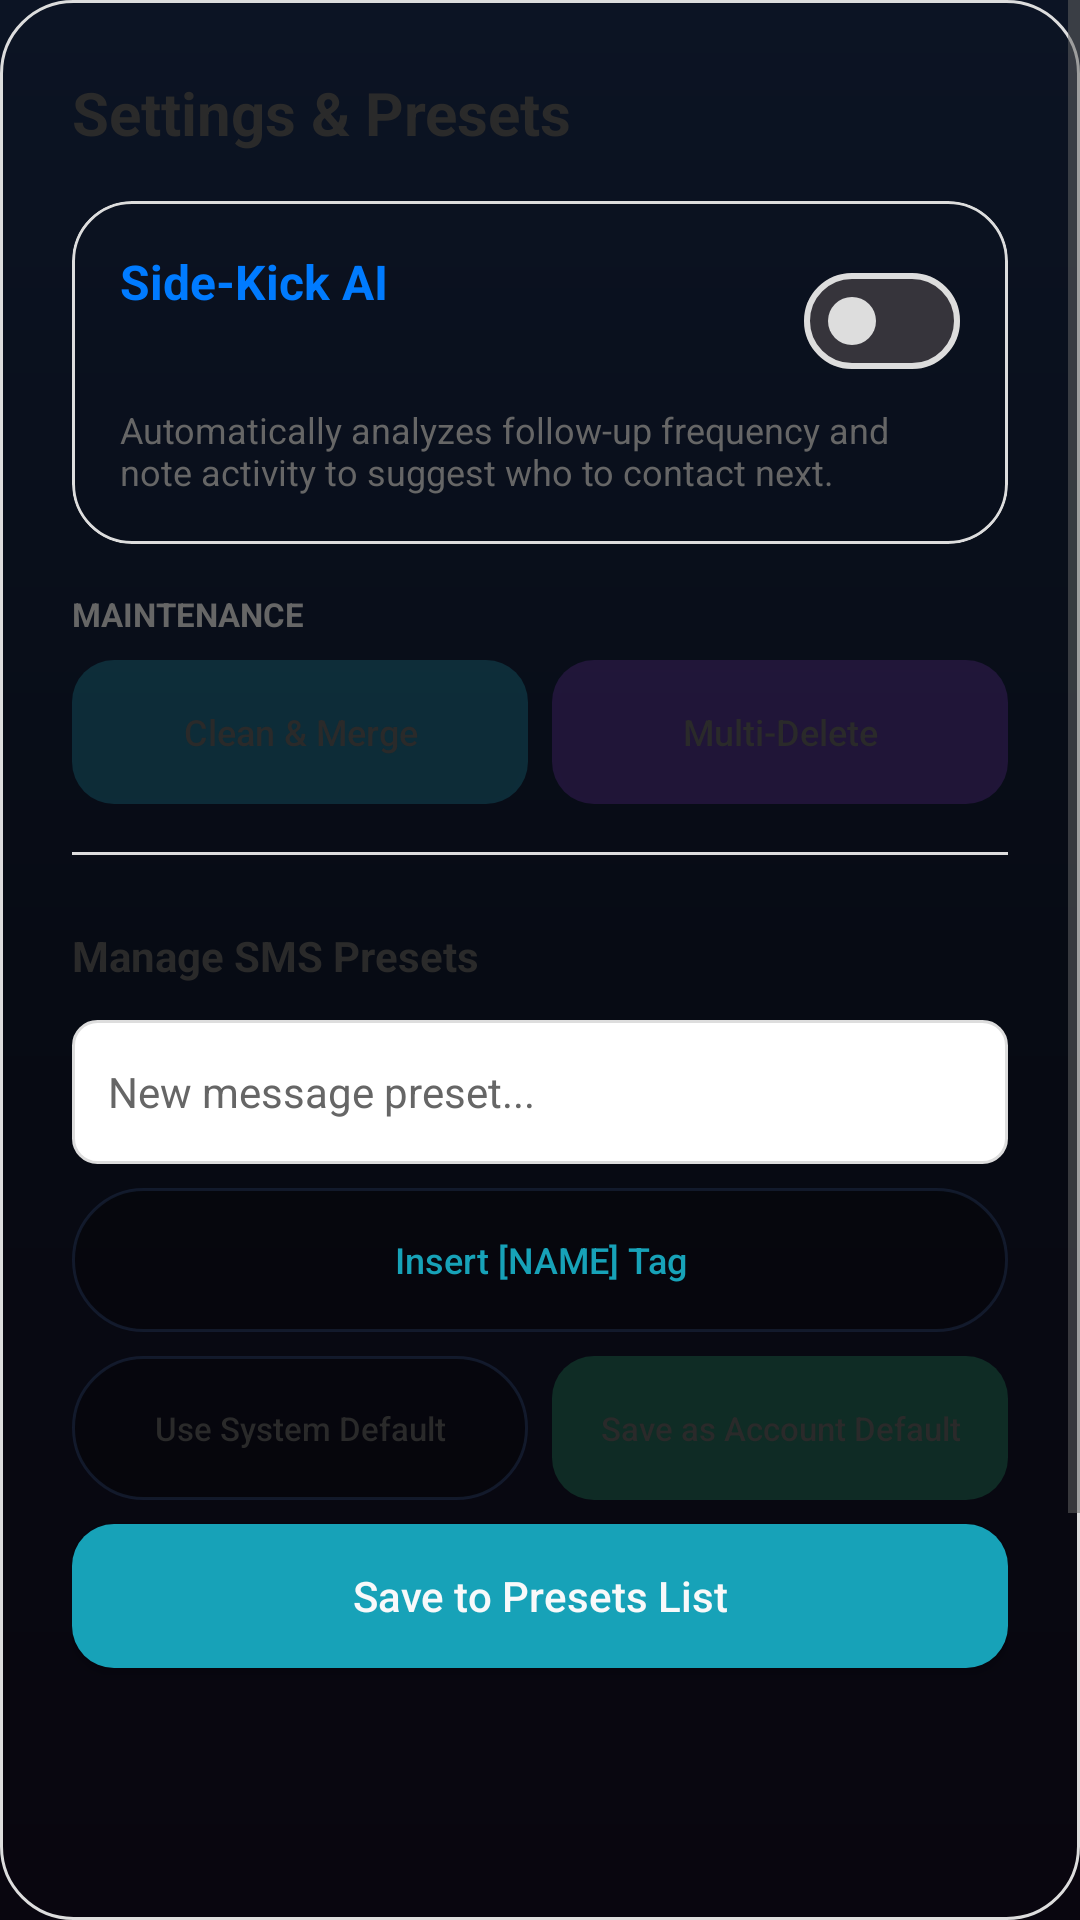

Layout XML and referenced resources for this Android screen:
<!-- AndroidManifest.xml: application theme Theme.RCRM -->
<!-- res/layout/dialog_manage_presets.xml -->
<?xml version="1.0" encoding="utf-8"?>
<ScrollView xmlns:android="http://schemas.android.com/apk/res/android"
    xmlns:app="http://schemas.android.com/apk/res-auto"
    android:layout_width="match_parent"
    android:layout_height="wrap_content"
    android:background="@drawable/bg_dialog_space_glass">

    <LinearLayout
        android:layout_width="match_parent"
        android:layout_height="wrap_content"
        android:orientation="vertical"
        android:padding="24dp">

        <TextView
            android:layout_width="wrap_content"
            android:layout_height="wrap_content"
            android:text="Settings &amp; Presets"
            android:textSize="20sp"
            android:textStyle="bold"
            android:textColor="@color/textColorPrimary"
            android:layout_marginBottom="16dp"/>

        
        <com.google.android.material.card.MaterialCardView
            android:layout_width="match_parent"
            android:layout_height="wrap_content"
            android:layout_marginBottom="16dp"
            app:cardCornerRadius="20dp"
            app:cardElevation="0dp"
            app:strokeWidth="1dp"
            app:cardBackgroundColor="@color/surfaceGlass"
            app:strokeColor="@color/dividerColor">

            <LinearLayout
                android:layout_width="match_parent"
                android:layout_height="wrap_content"
                android:orientation="vertical"
                android:padding="16dp">

                <RelativeLayout
                    android:layout_width="match_parent"
                    android:layout_height="wrap_content">

                    <TextView
                        android:layout_width="wrap_content"
                        android:layout_height="wrap_content"
                        android:text="@string/side_kick_title"
                        android:textSize="16sp"
                        android:textStyle="bold"
                        android:textColor="@color/colorPrimary"/>

                    <com.google.android.material.materialswitch.MaterialSwitch
                        android:id="@+id/switchSideKick"
                        android:layout_width="wrap_content"
                        android:layout_height="wrap_content"
                        android:layout_alignParentEnd="true" />
                </RelativeLayout>

                <TextView
                    android:layout_width="match_parent"
                    android:layout_height="wrap_content"
                    android:text="@string/side_kick_description"
                    android:textSize="12sp"
                    android:textColor="@color/textColorSecondary"
                    android:layout_marginTop="4dp"/>
            </LinearLayout>
        </com.google.android.material.card.MaterialCardView>

        
        <TextView
            android:layout_width="wrap_content"
            android:layout_height="wrap_content"
            android:text="MAINTENANCE"
            android:textSize="11sp"
            android:textStyle="bold"
            android:textColor="@color/textColorSecondary"
            android:layout_marginBottom="8dp"/>

        <LinearLayout
            android:layout_width="match_parent"
            android:layout_height="wrap_content"
            android:orientation="horizontal"
            android:layout_marginBottom="16dp">

            <Button
                android:id="@+id/btnCleanDuplicates"
                android:layout_width="0dp"
                android:layout_height="wrap_content"
                android:minHeight="48dp"
                android:layout_weight="1"
                android:text="Clean &amp; Merge"
                android:textSize="12sp"
                android:background="@drawable/bg_neon_cyan_button"
                app:backgroundTint="@null"
                android:textColor="@color/textColorPrimary"
                android:textAllCaps="false"
                android:layout_marginEnd="4dp"/>

            <Button
                android:id="@+id/btnBulkDeleteContacts"
                android:layout_width="0dp"
                android:layout_height="wrap_content"
                android:minHeight="48dp"
                android:layout_weight="1"
                android:text="Multi-Delete"
                android:textSize="12sp"
                android:background="@drawable/bg_neon_purple_button"
                app:backgroundTint="@null"
                android:textColor="@color/textColorPrimary"
                android:textAllCaps="false"
                android:layout_marginStart="4dp"/>
        </LinearLayout>

        <View
            android:layout_width="match_parent"
            android:layout_height="1dp"
            android:background="@color/dividerColor"
            android:layout_marginBottom="24dp"/>

        
        <TextView
            android:layout_width="wrap_content"
            android:layout_height="wrap_content"
            android:text="Manage SMS Presets"
            android:textSize="14sp"
            android:textStyle="bold"
            android:textColor="@color/textColorPrimary"
            android:layout_marginBottom="12dp"/>

        <EditText
            android:id="@+id/etNewPreset"
            android:layout_width="match_parent"
            android:layout_height="wrap_content"
            android:minHeight="48dp"
            android:hint="New message preset..."
            android:inputType="textMultiLine"
            android:textSize="14sp"
            android:background="@drawable/bg_edittext_outline"
            android:padding="12dp"
            android:layout_marginBottom="8dp"/>

        <Button
            android:id="@+id/btnInsertNameTagDialog"
            android:layout_width="match_parent"
            android:layout_height="wrap_content"
            android:minHeight="48dp"
            android:text="Insert [NAME] Tag"
            android:textSize="12sp"
            android:background="@drawable/bg_frosted_pill_input"
            app:backgroundTint="@null"
            android:textColor="@color/colorInfo"
            android:textAllCaps="false"
            android:layout_marginBottom="8dp"/>

        <LinearLayout
            android:layout_width="match_parent"
            android:layout_height="wrap_content"
            android:orientation="horizontal"
            android:layout_marginBottom="8dp">

            <Button
                android:id="@+id/btnDefaultFollowUp"
                android:layout_width="0dp"
                android:layout_weight="1"
                android:layout_height="wrap_content"
                android:minHeight="48dp"
                android:text="@string/btn_use_system_default"
                android:textSize="11sp"
                android:background="@drawable/bg_frosted_pill_input"
                app:backgroundTint="@null"
                android:textColor="@color/textColorPrimary"
                android:textAllCaps="false"
                android:layout_marginEnd="4dp"/>

            <Button
                android:id="@+id/btnSetAccountDefault"
                android:layout_width="0dp"
                android:layout_weight="1"
                android:layout_height="wrap_content"
                android:minHeight="48dp"
                android:text="@string/btn_save_account_default"
                android:textSize="11sp"
                android:background="@drawable/bg_neon_green_button"
                app:backgroundTint="@null"
                android:textColor="@color/textColorPrimary"
                android:textAllCaps="false"
                android:layout_marginStart="4dp"/>
        </LinearLayout>

        <Button
            android:id="@+id/btnAddPreset"
            android:layout_width="match_parent"
            android:layout_height="wrap_content"
            android:minHeight="48dp"
            android:text="@string/btn_save_to_presets"
            android:background="@drawable/bg_primary_gradient_button"
            app:backgroundTint="@null"
            android:textColor="@color/backgroundColor"
            android:textAllCaps="false"
            android:layout_marginBottom="16dp"/>

        <ListView
            android:id="@+id/listViewPresets"
            android:layout_width="match_parent"
            android:layout_height="200dp"
            android:layout_marginBottom="16dp"/>

    </LinearLayout>
</ScrollView>
<!-- resources referenced by this layout -->
<resources>
  <color name="backgroundColor">#F8F9FA</color>
  <color name="colorInfo">#17A2B8</color>
  <color name="colorPrimary">#007BFF</color>
  <color name="dividerColor">#DDDDDD</color>
  <color name="textColorPrimary">#2A2A2A</color>
  <color name="textColorSecondary">#666666</color>
  <!-- drawable bg_edittext_outline (drawable) -->
  <?xml version="1.0" encoding="utf-8"?>
  <shape xmlns:android="http://schemas.android.com/apk/res/android">
      <solid android:color="#FFFFFF" />
      <stroke
          android:width="1dp"
          android:color="#DDDDDD" />
      <corners android:radius="8dp" />
  </shape>
  <!-- drawable bg_frosted_pill_input (drawable) -->
  <?xml version="1.0" encoding="utf-8"?>
  <shape xmlns:android="http://schemas.android.com/apk/res/android"
      android:shape="rectangle">
      <solid android:color="#4D000000" />
      <corners android:radius="26dp" />
      <stroke
          android:width="1dp"
          android:color="#66243656" />
  </shape>
  <!-- drawable bg_neon_cyan_button (drawable) -->
  <?xml version="1.0" encoding="utf-8"?>
  <shape xmlns:android="http://schemas.android.com/apk/res/android" android:shape="rectangle">
      <solid android:color="#242EE7FF" />
      <corners android:radius="14dp" />
  </shape>
  <!-- drawable bg_neon_green_button (drawable) -->
  <?xml version="1.0" encoding="utf-8"?>
  <shape xmlns:android="http://schemas.android.com/apk/res/android" android:shape="rectangle">
      <solid android:color="#243DFF9A" />
      <corners android:radius="14dp" />
  </shape>
  <!-- drawable bg_neon_purple_button (drawable) -->
  <?xml version="1.0" encoding="utf-8"?>
  <shape xmlns:android="http://schemas.android.com/apk/res/android" android:shape="rectangle">
      <solid android:color="#24B14CFF" />
      <corners android:radius="14dp" />
  </shape>
  <!-- drawable bg_primary_gradient_button (drawable) -->
  <?xml version="1.0" encoding="utf-8"?>
  <shape xmlns:android="http://schemas.android.com/apk/res/android" android:shape="rectangle">
      <solid android:color="@color/colorInfo" />
      <corners android:radius="14dp" />
  </shape>
  <string name="btn_save_account_default">Save as Account Default</string>
  <string name="btn_save_to_presets">Save to Presets List</string>
  <string name="btn_use_system_default">Use System Default</string>
  <string name="side_kick_description">Automatically analyzes follow-up frequency and note activity to suggest who to contact next.</string>
  <string name="side_kick_title">Side-Kick AI</string>
  <style name="Theme.RCRM" parent="Base.Theme.RCRM" />
  <color name="white">#FFFFFFFF</color>
  <color name="black">#FF000000</color>
  <color name="colorSuccess">#28A745</color>
  <color name="colorDanger">#DC3545</color>
  <!-- drawable bg_space_gradient (drawable) -->
  <?xml version="1.0" encoding="utf-8"?>
  <shape xmlns:android="http://schemas.android.com/apk/res/android"
      android:shape="rectangle">
      <gradient
          android:startColor="#0C1424"
          android:centerColor="#070B14"
          android:endColor="#09060F"
          android:angle="270" />
  </shape>
  <style name="Widget.RCRM.Button" parent="Widget.Material3.Button">
          <item name="cornerRadius">14dp</item>
          <item name="android:textAllCaps">false</item>
          <item name="android:textColor">@color/white</item>
          <item name="backgroundTint">@color/colorPrimary</item>
      </style>
  <style name="Widget.RCRM.Button.Text" parent="Widget.Material3.Button.TextButton">
          <item name="android:textAllCaps">false</item>
          <item name="android:textColor">@color/colorInfo</item>
      </style>
  <style name="Widget.RCRM.PopupMenu" parent="Widget.Material3.PopupMenu">
          <item name="android:popupBackground">@color/surfaceColor</item>
      </style>
  <style name="Widget.RCRM.PopupMenu.List" parent="Widget.Material3.PopupMenu.ListPopupWindow">
          <item name="android:popupBackground">@color/surfaceColor</item>
      </style>
</resources>
